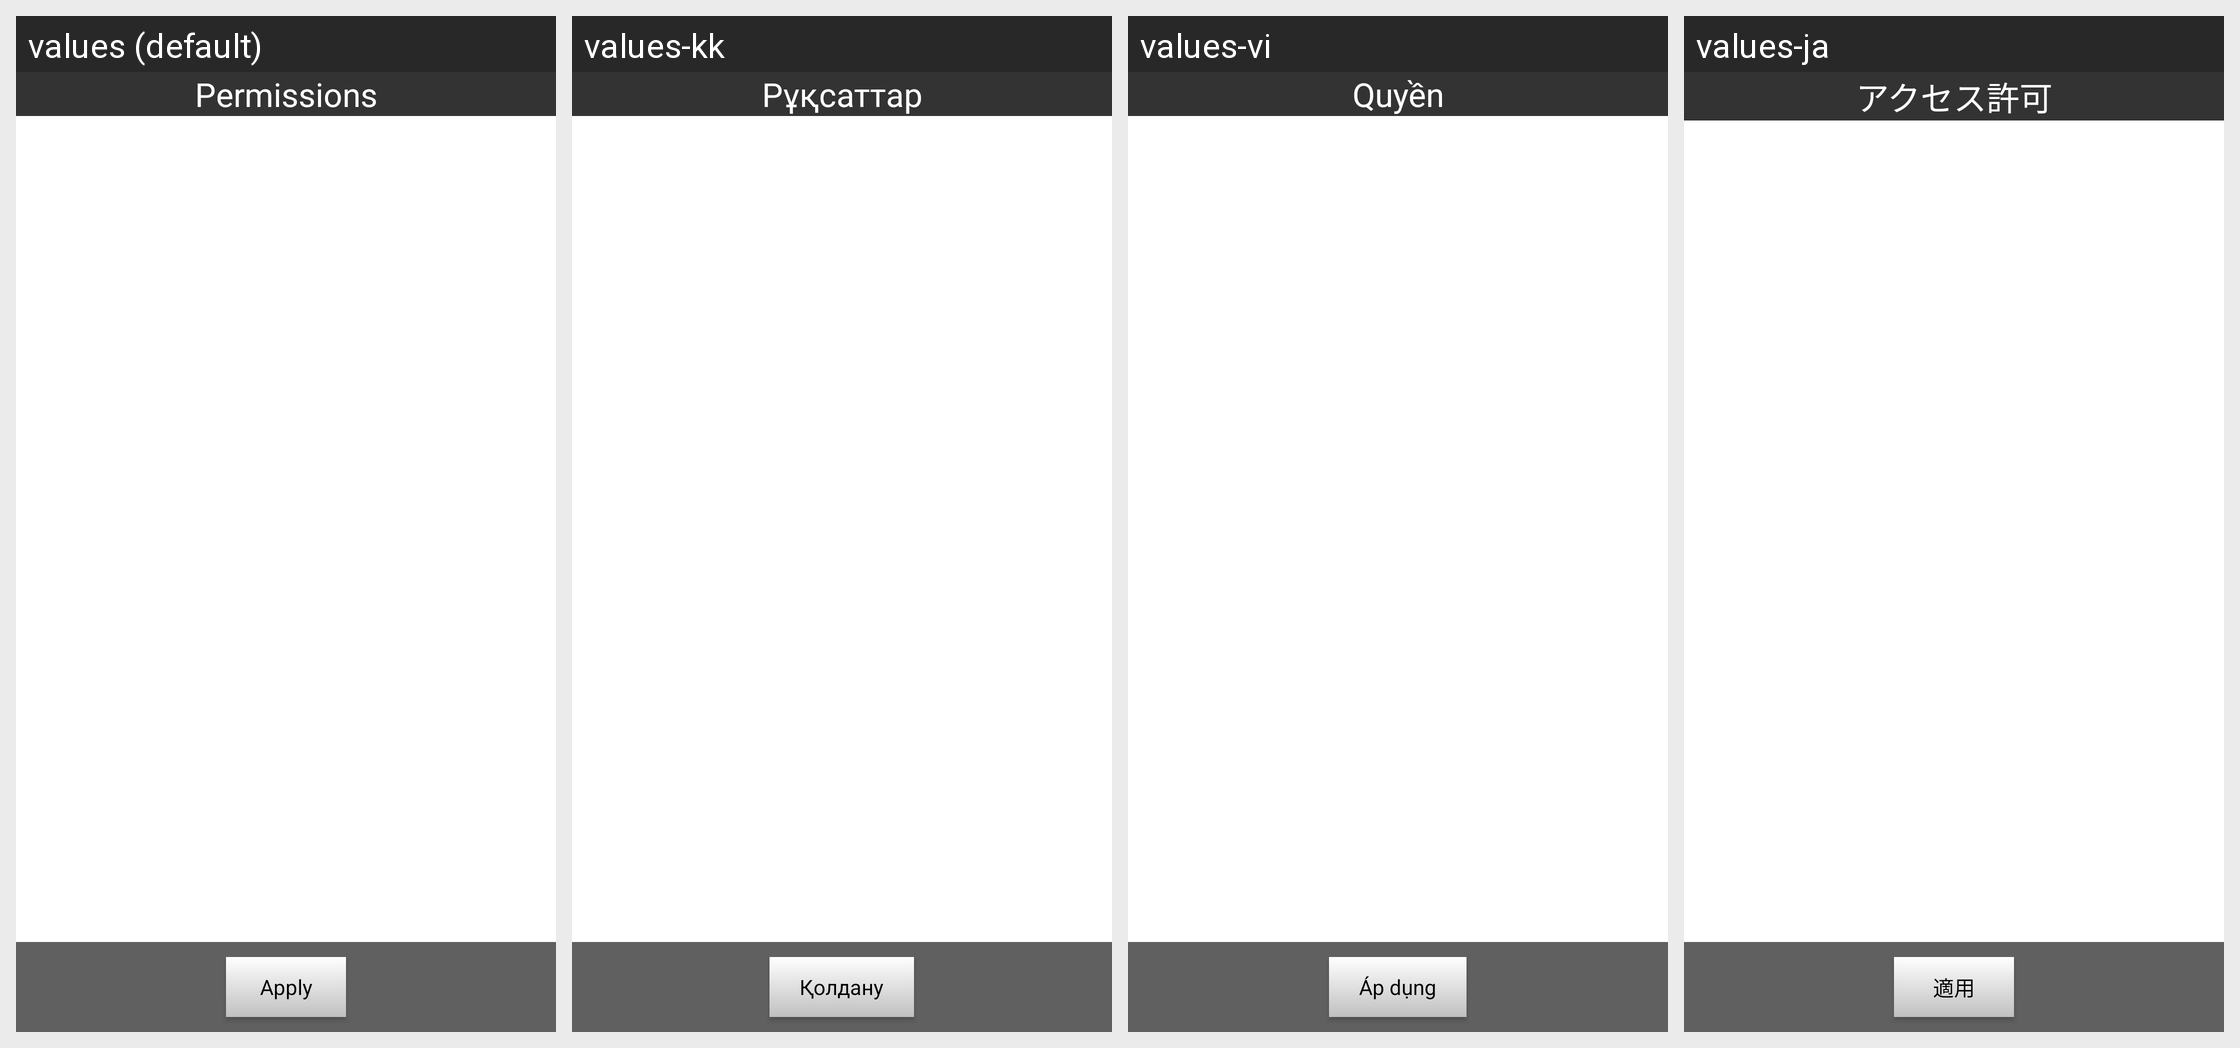

Locale-by-locale string values for the Android screen shown in this grid:
Android screen res/layout/descriptor_picker_fragment_layout.xml rendered under 4 locales, left to right: values (default), values-kk, values-vi, values-ja. Device: Nexus 5 (rendered at 1080×1920; each locale shown at half size, 540×960, under a caption strip naming it); theme Theme.MaterialComponents.DayNight.NoActionBar.
Other locales in the repository, not shown: values-bg, values-cs, values-da, values-de, values-el, values-es, values-et, values-fi, values-fo-rFO, values-fr, values-hi, values-hr, values-hu, values-in, values-it, values-ko, values-lt, values-lv, values-ms, values-nb-rNO, values-nl, values-pl, values-pt, values-pt-rBR, values-pt-rPT, values-ro, values-ru, values-sk, values-sl, values-sv, values-th, values-tr, values-uk, values-zh-rCN, values-zh-rTW.
Strings drawn on this screen, with the default value and each locale's value (text and hints the layout hard-codes, and strings that could not be matched under every locale, appear in the picture but are not listed):

permissions
  values: Permissions
  values-kk: Рұқсаттар
  values-vi: Quyền
  values-ja: アクセス許可

apply
  values: Apply
  values-kk: Қолдану
  values-vi: Áp dụng
  values-ja: 適用
